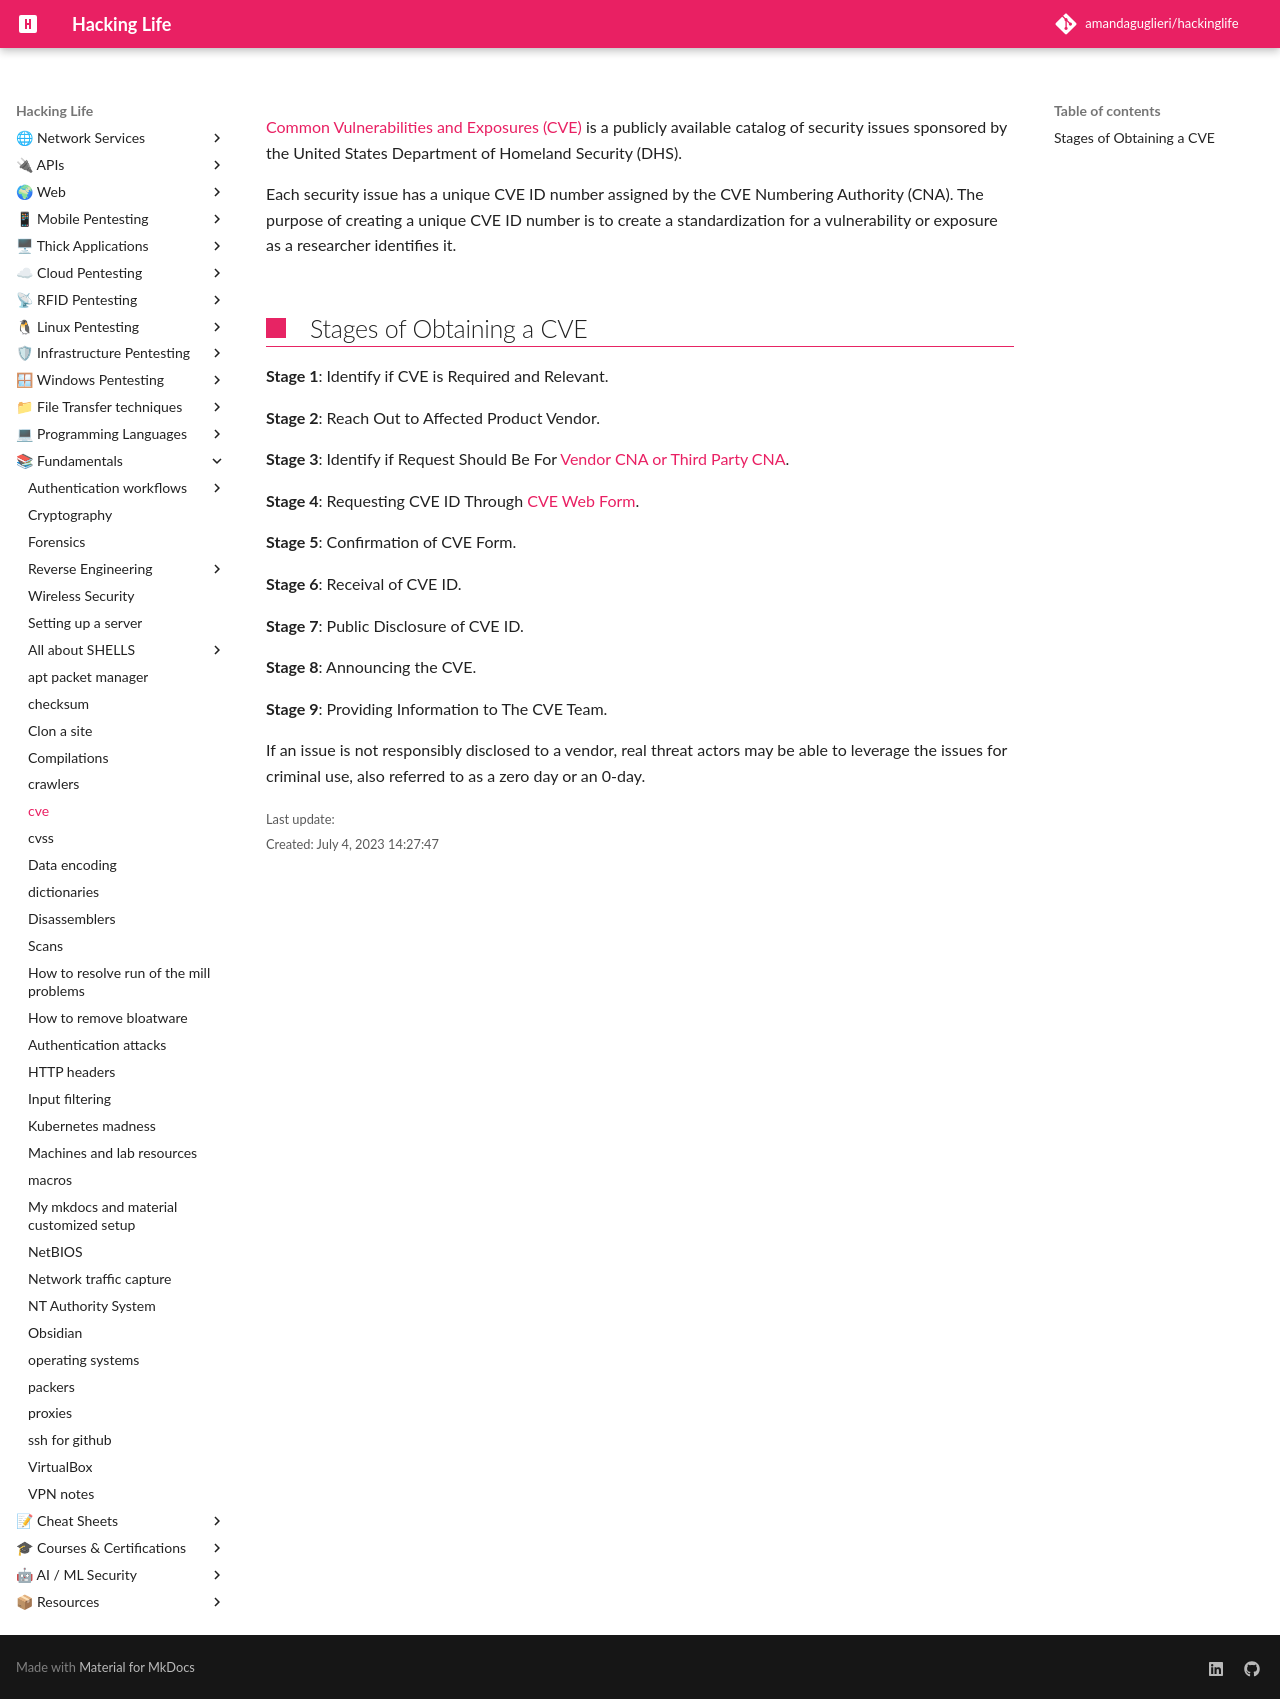

repository: amandaguglieri/hackinglife · page: cve-common-vulnerabilities-and-exposures/index.html · generator: mkdocs



[Common Vulnerabilities and Exposures (CVE)](https://cve.mitre.org/) is a publicly available catalog of security issues sponsored by the United States Department of Homeland Security (DHS).

Each security issue has a unique CVE ID number assigned by the CVE Numbering Authority (CNA). The purpose of creating a unique CVE ID number is to create a standardization for a vulnerability or exposure as a researcher identifies it.

## Stages of Obtaining a CVE

**Stage 1**: Identify if CVE is Required and Relevant.

**Stage 2**: Reach Out to Affected Product Vendor.

**Stage 3**: Identify if Request Should Be For [Vendor CNA or Third Party CNA](https://www.cve.org/ReportRequest/ReportRequestForNonCNAs).

**Stage 4**: Requesting CVE ID Through [CVE Web Form](https://cveform.mitre.org/).

**Stage 5**: Confirmation of CVE Form.

**Stage 6**: Receival of CVE ID.

**Stage 7**: Public Disclosure of CVE ID.

**Stage 8**: Announcing the CVE.

**Stage 9**: Providing Information to The CVE Team.

 If an issue is not responsibly disclosed to a vendor, real threat actors may be able to leverage the issues for criminal use, also referred to as a zero day or an 0-day.
